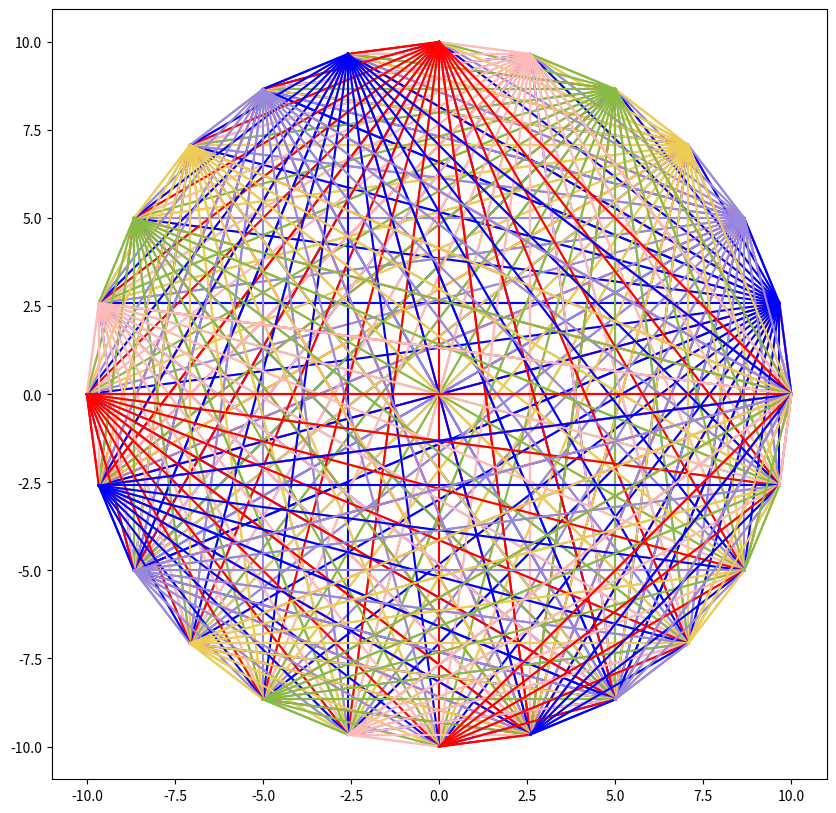
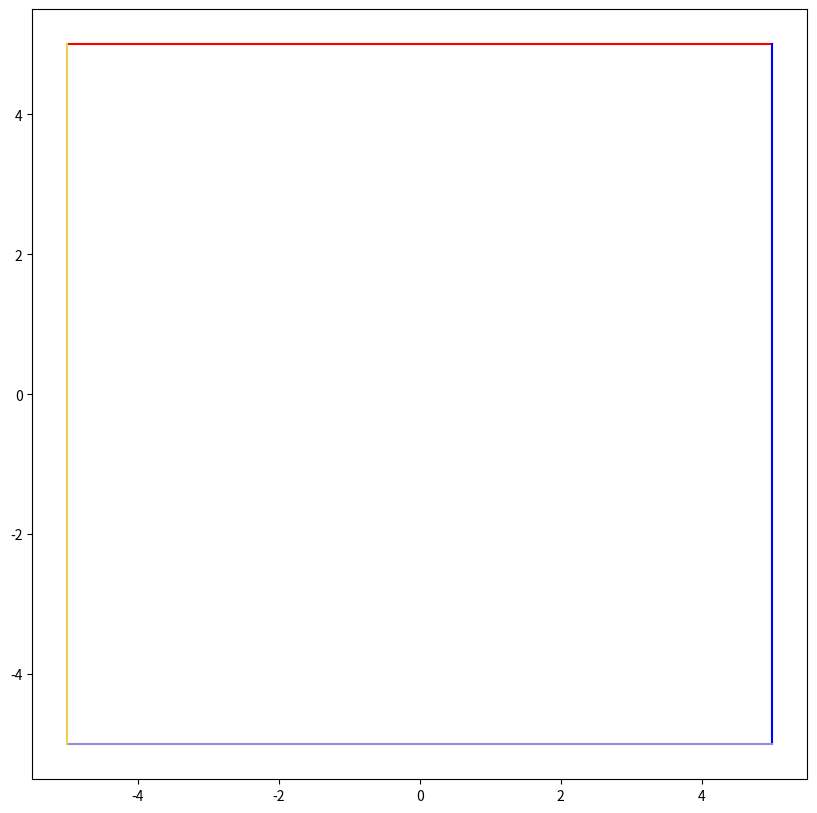

Write Python code to recreate these figures, in order. (Note: this script raises an exception after producing the figures.)
import matplotlib.pyplot as plt
import numpy as np

colors = plt.cycler(
    color=['red', 'blue', '#9988DD', '#EECC55', '#88BB44', '#FFBBBB'])
plt.rc('axes', prop_cycle=colors)


def circle_points(R=10, N=20):
    theta = np.linspace(0, np.pi * 2, N)
    x = R * np.cos(theta)
    y = R * np.sin(theta)
    return x, y


def connect(*vertex):
    """connect vertex[0]、vertex[1]、vertex[2] ..."""
    x, y = [], []
    for idx, point in enumerate(vertex):
        x.append(point[0])
        y.append(point[1])
        if len(x) == 2:
            plt.plot(x, y)
            x.pop(0)
            y.pop(0)


def drawCircles(R=10, N=25):
    X, Y = circle_points(R, N)
    plt.figure(figsize=(10, 10))
    for idx, (x, y) in enumerate(zip(X, Y)):
        tX, tY = np.delete(X, idx), np.delete(Y, idx)
        for tx, ty in zip(tX, tY):
            connect([x, y], [tx, ty])
    plt.axis("equal")
    plt.show()


def quadrate(edge_length=10, centre=[0, 0]):
    vertex1 = [centre[0] - edge_length / 2, centre[1] + edge_length / 2]
    vertex2 = [centre[0] + edge_length / 2, centre[1] + edge_length / 2]
    vertex3 = [centre[0] + edge_length / 2, centre[1] - edge_length / 2]
    vertex4 = [centre[0] - edge_length / 2, centre[1] - edge_length / 2]
    return vertex1, vertex2, vertex3, vertex4


def line_eq(point1, point2):
    """get line equation (2D)
    return:
        1. the map of x, i.e. f(x)
        2. the coefficient a, b, c of  ax + by = c 
    """
    x1, y1 = point1[0], point1[1]
    x2, y2 = point2[0], point2[1]

    if x1 == x2:
        #         return (1e16, np.inf), (np.inf, x1, y1, y2)
        x1 += 1e-15

    k = (y2 - y1) / (x2 - x1)
    f = lambda x: k * (x - x1) + y1
    b = k * x1 + y1

    A = k
    B = -1
    C = k * x1 - y1
    return (k, b), (A, B, C)


def kb2abc(k, b):
    A = k
    B = -1
    C = -b
    return A, B, C


def rot_mat(theta):
    mat = np.array([[np.cos(theta), np.sin(theta)],
                    [-np.sin(theta), np.cos(theta)]])
    return mat


def k_rot(theta, k):
    A = k
    B = -1
    theta = theta * np.pi / 180
    res = rot_mat(theta) @ np.array([[A, B]]).T
    a = np.float(res[[0]])
    b = np.float(res[[1]])
    k = -a / b
    return k


def solve_eq(eq1, eq2):

    A = np.array([[eq1[0], eq1[1]], [eq2[0], eq2[1]]])
    b = np.array([eq1[2], eq2[2]]).T
    res = np.linalg.solve(A, b)
    return res


def slove_b(k, x, y):
    b = y - k * x
    return b


def special_(N=180, theta=3):
    plt.figure(figsize=(10, 10))
    v1, v2, v3, v4 = quadrate()
    connect(v1, v2, v3, v4, v1)
    (k0, b0), (A0, B0, C0) = line_eq(v1, v2)
    v = [v1, v2, v3, v4, v1]
    p0 = v[0]
    for idx in range(N):
        p1 = v[idx + 1]
        p2 = v[idx + 2]
        (k1, b1), coeff = line_eq(p1, p2)
        rot_k0 = k_rot(theta, k0)
        b = slove_b(rot_k0, *p0)
        point = solve_eq(kb2abc(rot_k0, b), coeff)
        connect(p0, point)
        p0 = point
        v.append(point)
        k0, b0 = k1, b1
    plt.axis("equal")
    plt.show()


if __name__ == "__main__":
    drawCircles()
    special_(N=2000, theta=1)
